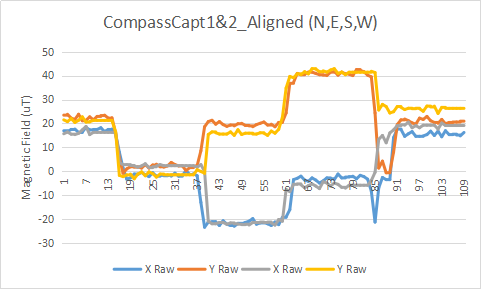

The table this chart was drawn from, first rows:
Test 1, , , , , Test 2, , , 
X Raw, Y Raw, , , , X Raw, Y Raw, , 
16.98, 23.49, , , , 15.73, 21.52, , 
16.62, 23.85, , , , 16.44, 20.8, , 
17.51, 22.23, , , , 15.55, 22.05, , 
17.69, 21.69, , , , 15.37, 20.44, , 
16.26, 23.85, , , , 15.91, 21.34, , 
16.44, 21.16, , , , 17.33, 22.77, North, 
18.41, 21.34, , , , 18.76, 20.62, X Average, Y Average
17.33, 22.77, , , , 15.37, 20.8, 16.31, 21.29
17.51, 21.52, , , , 16.31, 21.29, , 
17.51, 22.95, , , , 16.31, 21.29, , 
18.23, 23.31, , , , 16.31, 21.29, , 
16.62, 23.49, North, , , 16.31, 21.29, , 
17.51, 22.23, X Avg, Y Avg, , 16.31, 21.29, , 
17.69, 22.41, 17.31, 22.59, , 16.31, 21.29, , 
15.55, 15.96, x, x, , 16.08, 16.5, x, x
8.042, 5.558, x, x, , 3.753, -1.614, x, x
1.43, -0.7172, , , , 2.859, -2.152, , 
-3.217, 1.076, , , , 2.859, -1.434, , 
-2.681, 1.972, , , , 2.502, -1.076, , 
-1.072, 1.793, , , , 2.323, -3.048, , 
-1.251, 1.972, , , , 1.787, -1.076, , 
-0.3574, 1.434, , , , 2.323, -0.1793, , 
-1.43, 2.869, , , , 3.217, -1.793, , 
-2.145, 1.434, , , , 1.608, -0.1793, , 
-0.5361, 2.689, , , , 1.966, -0.8965, East, 
-1.966, 3.048, , , , 2.323, -2.331, X Average, Y Average
-1.608, 1.972, , , , 2.859, -1.076, 2.421, -1.385
-1.787, 1.793, , , , 2.421, -1.385, , 
-1.608, 2.331, , , , 2.421, -1.385, , 
-1.966, 3.765, , , , 2.421, -1.385, , 
-0.7148, 2.869, , , , 2.421, -1.385, , 
-1.966, 2.331, , , , 2.421, -1.385, , 
-1.608, 2.331, , , , 2.421, -1.385, , 
0.3574, 0.3586, East, , , 2.421, -1.385, , 
-1.251, 1.614, X Avg, Y Avg, , 2.421, -1.385, , 
-0.8936, 1.972, -1.314, 1.945, , 2.421, -1.385, , 
-1.787, 2.51, x, x, , 1.787, 0.7172, x, x
-12.87, 8.606, x, x, , 2.859, 0, x, x
-23.23, 18.65, x, x, , 0, -0.7172, x, x
-21.09, 20.8, , , , -20.73, 15.42, , 
-20.91, 21.34, , , , -21.8, 16.5, , 
-21.09, 19.72, , , , -21.8, 16.14, , 
-22.52, 20.8, , , , -21.27, 15.6, , 
-20.55, 19.54, , , , -21.27, 15.6, , 
-21.98, 18.83, , , , -21.98, 15.6, , 
-22.52, 19.36, , , , -21.45, 16.5, , 
-22.88, 19.01, , , , -21.8, 15.06, , 
-21.62, 19.9, , , , -21.98, 17.39, , 
-21.8, 20.08, , , , -22.16, 15.42, , 
-21.27, 19.18, , , , -21.98, 15.96, , 
-20.73, 19.01, , , , -22.34, 15.96, , 
-19.66, 18.65, , , , -21.27, 15.6, , 
-21.98, 19.54, , , , -21.27, 15.6, , 
-21.45, 20.08, , , , -21.09, 16.14, , 
-21.27, 20.62, , , , -21.27, 15.96, , 
-21.8, 19.36, , , , -21.09, 15.06, , 
-22.52, 19.72, South, , , -21.45, 16.85, South, 
-21.09, 18.65, X Avg, Y Avg, , -22.34, 15.96, X Average, Y Average
-22.16, 20.44, -21.54, 19.73, , -20.02, 17.57, -21.52, 15.99
... 50 more rows
